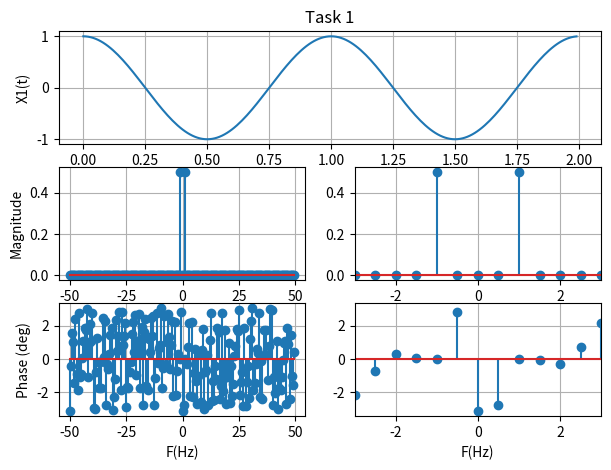
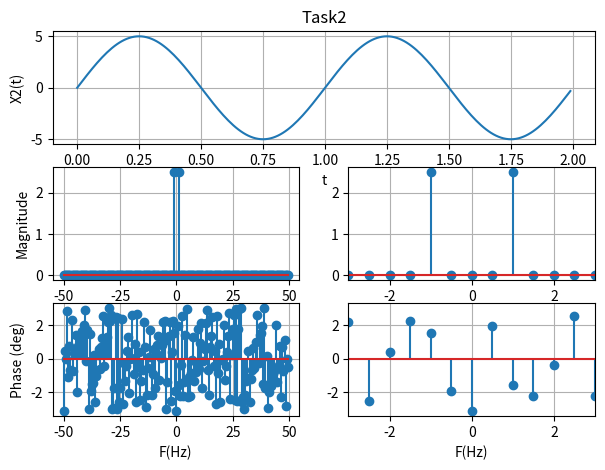
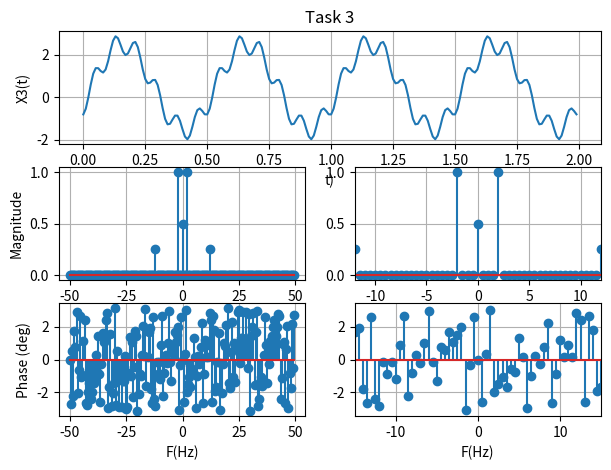
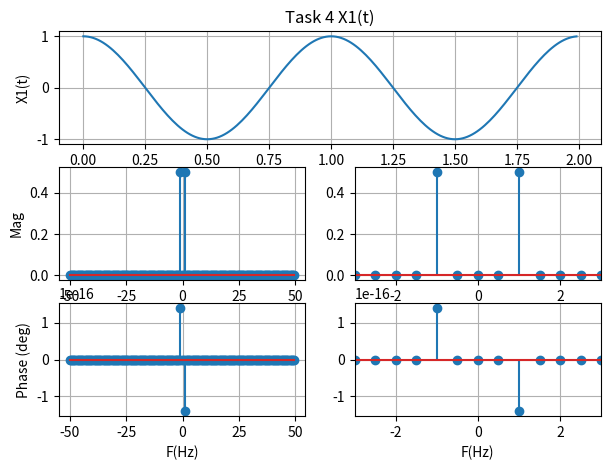
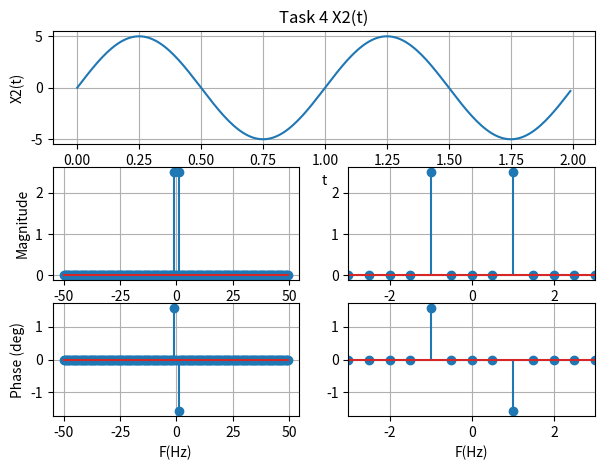
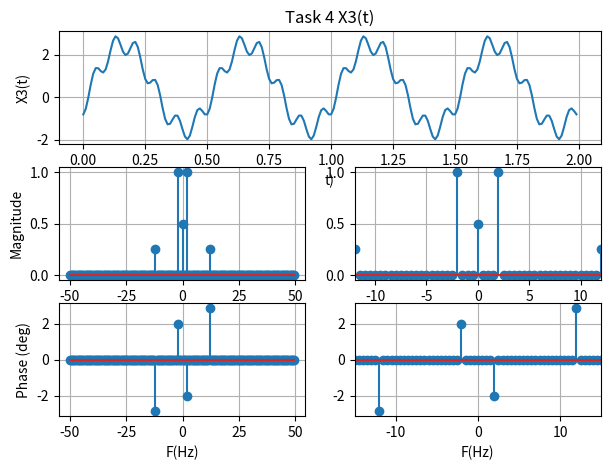
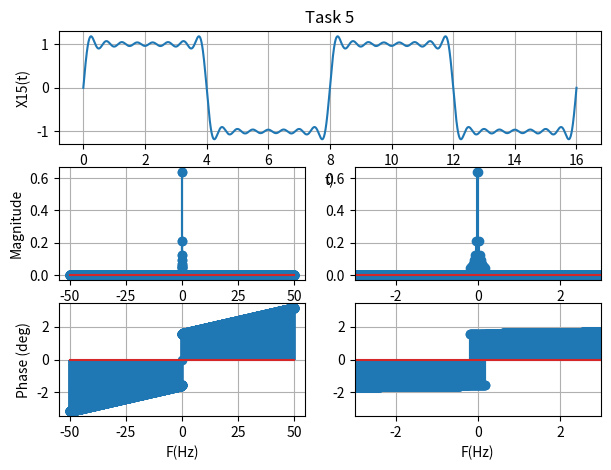

The matplotlib source for these figures, in order:
import numpy as npimport matplotlib.pyplot as pltimport scipy.fftpack def FFT(x, fs):    N = len(x)     X_fft = scipy.fftpack.fft(x)     X_fft_shifted = scipy.fftpack.fftshift(X_fft)     freq = np.arange(-N/2, N/2) * fs/N     X_mag = np.abs(X_fft_shifted)/N    X_phi = np.angle(X_fft_shifted)    return freq, X_mag, X_phi#Task 1fs = 100T = 1/fst = np.arange(0, 2, T)X1 = np.cos(2*np.pi*t)F1, Mag1, Phi1 = FFT(X1, fs)plt.figure(figsize = (7, 5))plt.subplot(3, 1, 1)plt.plot(t, X1)plt.grid()plt.ylabel('X1(t)')plt.title('Task 1')plt.subplot(3, 2, 3)plt.stem(F1, Mag1)plt.grid()plt.ylabel('Magnitude')plt.subplot(3, 2, 4)plt.stem(F1, Mag1)plt.grid()plt.xlim(-3, 3)plt.subplot(3, 2, 5)plt.stem(F1, Phi1) plt.grid()plt.ylabel('Phase (deg)')plt.xlabel('F(Hz)')plt.subplot(3, 2, 6)plt.stem(F1, Phi1)plt.grid()plt.xlim(-3, 3)plt.xlabel('F(Hz)')#Task 2X2 = 5*np.sin(2*np.pi*t)F2, Mag2, Phi2 = FFT(X2, fs)plt.figure(figsize = (7, 5))plt.subplot(3, 1, 1)plt.plot(t, X2)plt.grid()plt.title('Task2')plt.ylabel('X2(t)')plt.xlabel('t')plt.subplot(3, 2, 3)plt.stem(F2, Mag2)plt.grid()plt.ylabel('Magnitude')plt.subplot(3, 2, 4)plt.stem(F2, Mag2)plt.grid()plt.xlim(-3, 3)plt.subplot(3, 2, 5)plt.stem(F2, Phi2) plt.grid()plt.ylabel('Phase (deg)')plt.xlabel('F(Hz)')plt.subplot(3, 2, 6)plt.stem(F2, Phi2)plt.xlim(-3, 3)plt.grid()plt.xlabel('F(Hz)')#Task 3X3= 2*np.cos((2*np.pi*2*t)-2) + (np.sin((2*np.pi*6*t)+3))**2F3, Mag3, Phi3 = FFT(X3, fs)plt.figure(figsize = (7, 5))plt.subplot(3, 1, 1)plt.plot(t, X3)plt.grid()plt.title('Task 3')plt.ylabel('X3(t)')plt.xlabel('t)')plt.subplot(3, 2, 3)plt.stem(F3, Mag3)plt.ylabel('Magnitude')plt.grid()plt.subplot(3, 2, 4)plt.stem(F3, Mag3)plt.grid()plt.xlim(-12, 12)#Plot the phaseplt.subplot(3, 2, 5)plt.stem(F3, Phi3) plt.grid()plt.ylabel('Phase (deg)')plt.xlabel('F(Hz)')plt.subplot(3, 2, 6)plt.stem(F3, Phi3)plt.xlim(-15, 15)plt.xlabel('F(Hz)')plt.grid()#Task 4def FFT2(x, fs):    N = len(x)     X_fft = scipy.fftpack.fft(x)     X_fft_shifted = scipy.fftpack.fftshift(X_fft)     freq = np.arange(-N/2, N/2) * fs/N     X_mag = np.abs(X_fft_shifted)/N    X_phi = np.angle(X_fft_shifted)    for n in range(len(X_phi)):        if np.abs(X_mag[n]) < 1e-10:            X_phi[n] = 0    return freq, X_mag, X_phiX1 = np.cos(2*np.pi*t)F1, Mag1, Phi1 = FFT2(X1, fs)plt.figure(figsize = (7, 5))plt.subplot(3, 1, 1)plt.plot(t, X1)plt.grid()plt.ylabel('X1(t)')plt.title('Task 4 X1(t)')plt.subplot(3, 2, 3)plt.stem(F1, Mag1)plt.grid()plt.ylabel('Mag')plt.subplot(3, 2, 4)plt.stem(F1, Mag1)plt.xlim(-3, 3)plt.grid()plt.subplot(3, 2, 5)plt.stem(F1, Phi1) plt.ylabel('Phase (deg)')plt.grid()plt.xlabel('F(Hz)')plt.subplot(3, 2, 6)plt.stem(F1, Phi1)plt.xlim(-3, 3)plt.grid()plt.xlabel('F(Hz)')X2 = 5*np.sin(2*np.pi*t)F2, Mag2, Phi2 = FFT2(X2, fs)plt.figure(figsize = (7, 5))plt.subplot(3, 1, 1)plt.plot(t, X2)plt.grid()plt.title('Task 4 X2(t)')plt.ylabel('X2(t)')plt.xlabel('t')plt.subplot(3, 2, 3)plt.stem(F2, Mag2)plt.grid()plt.ylabel('Magnitude')plt.subplot(3, 2, 4)plt.stem(F2, Mag2)plt.grid()plt.xlim(-3, 3)plt.subplot(3, 2, 5)plt.stem(F2, Phi2) plt.grid()plt.ylabel('Phase (deg)')plt.xlabel('F(Hz)')plt.subplot(3, 2, 6)plt.stem(F2, Phi2)plt.xlim(-3, 3)plt.grid()plt.xlabel('F(Hz)')X3= 2*np.cos((2*np.pi*2*t)-2) + (np.sin((2*np.pi*6*t)+3))**2F3, Mag3, Phi3 = FFT2(X3, fs)plt.figure(figsize = (7, 5))plt.subplot(3, 1, 1)plt.plot(t, X3)plt.grid()plt.title('Task 4 X3(t)')plt.ylabel('X3(t)')plt.xlabel('t)')plt.subplot(3, 2, 3)plt.stem(F3, Mag3)plt.ylabel('Magnitude')plt.grid()plt.subplot(3, 2, 4)plt.stem(F3, Mag3)plt.grid()plt.xlim(-12, 12)plt.subplot(3, 2, 5)plt.stem(F3, Phi3) plt.grid()plt.ylabel('Phase (deg)')plt.xlabel('F(Hz)')plt.subplot(3, 2, 6)plt.stem(F3, Phi3)plt.xlim(-15, 15)plt.xlabel('F(Hz)')plt.grid()#Task 5steps = 1e-3 t = np. arange (0, 16 + steps , steps )N=15T = 8def FS(N, T, t):     y = np. zeros (t. shape )     for k in np.arange(1, N+1):        b =  2*(1-np.cos(k*np.pi))/(k*np.pi)        S = b*np.sin(k*2*np.pi*t/T)        y += S    return y X15=FS(N, T, t)F5, Mag5, Phi5 = FFT(X15, fs)plt.figure(figsize = (7, 5))#plot X15plt.subplot(3, 1, 1)plt.plot(t, X15)plt.grid()plt.title('Task 5')plt.ylabel('X15(t)')plt.xlabel('t)')#Plot the magnitudeplt.subplot(3, 2, 3)plt.stem(F5, Mag5)plt.grid()plt.ylabel('Magnitude')plt.subplot(3, 2, 4)plt.stem(F5, Mag5)plt.grid()plt.xlim(-3, 3)#Plot the phaseplt.subplot(3, 2, 5)plt.stem(F5, Phi5)plt.grid() plt.ylabel('Phase (deg)')plt.xlabel('F(Hz)')plt.subplot(3, 2, 6)plt.stem(F5, Phi5)plt.grid()plt.xlabel('F(Hz)')plt.xlim(-3, 3)plt.show()